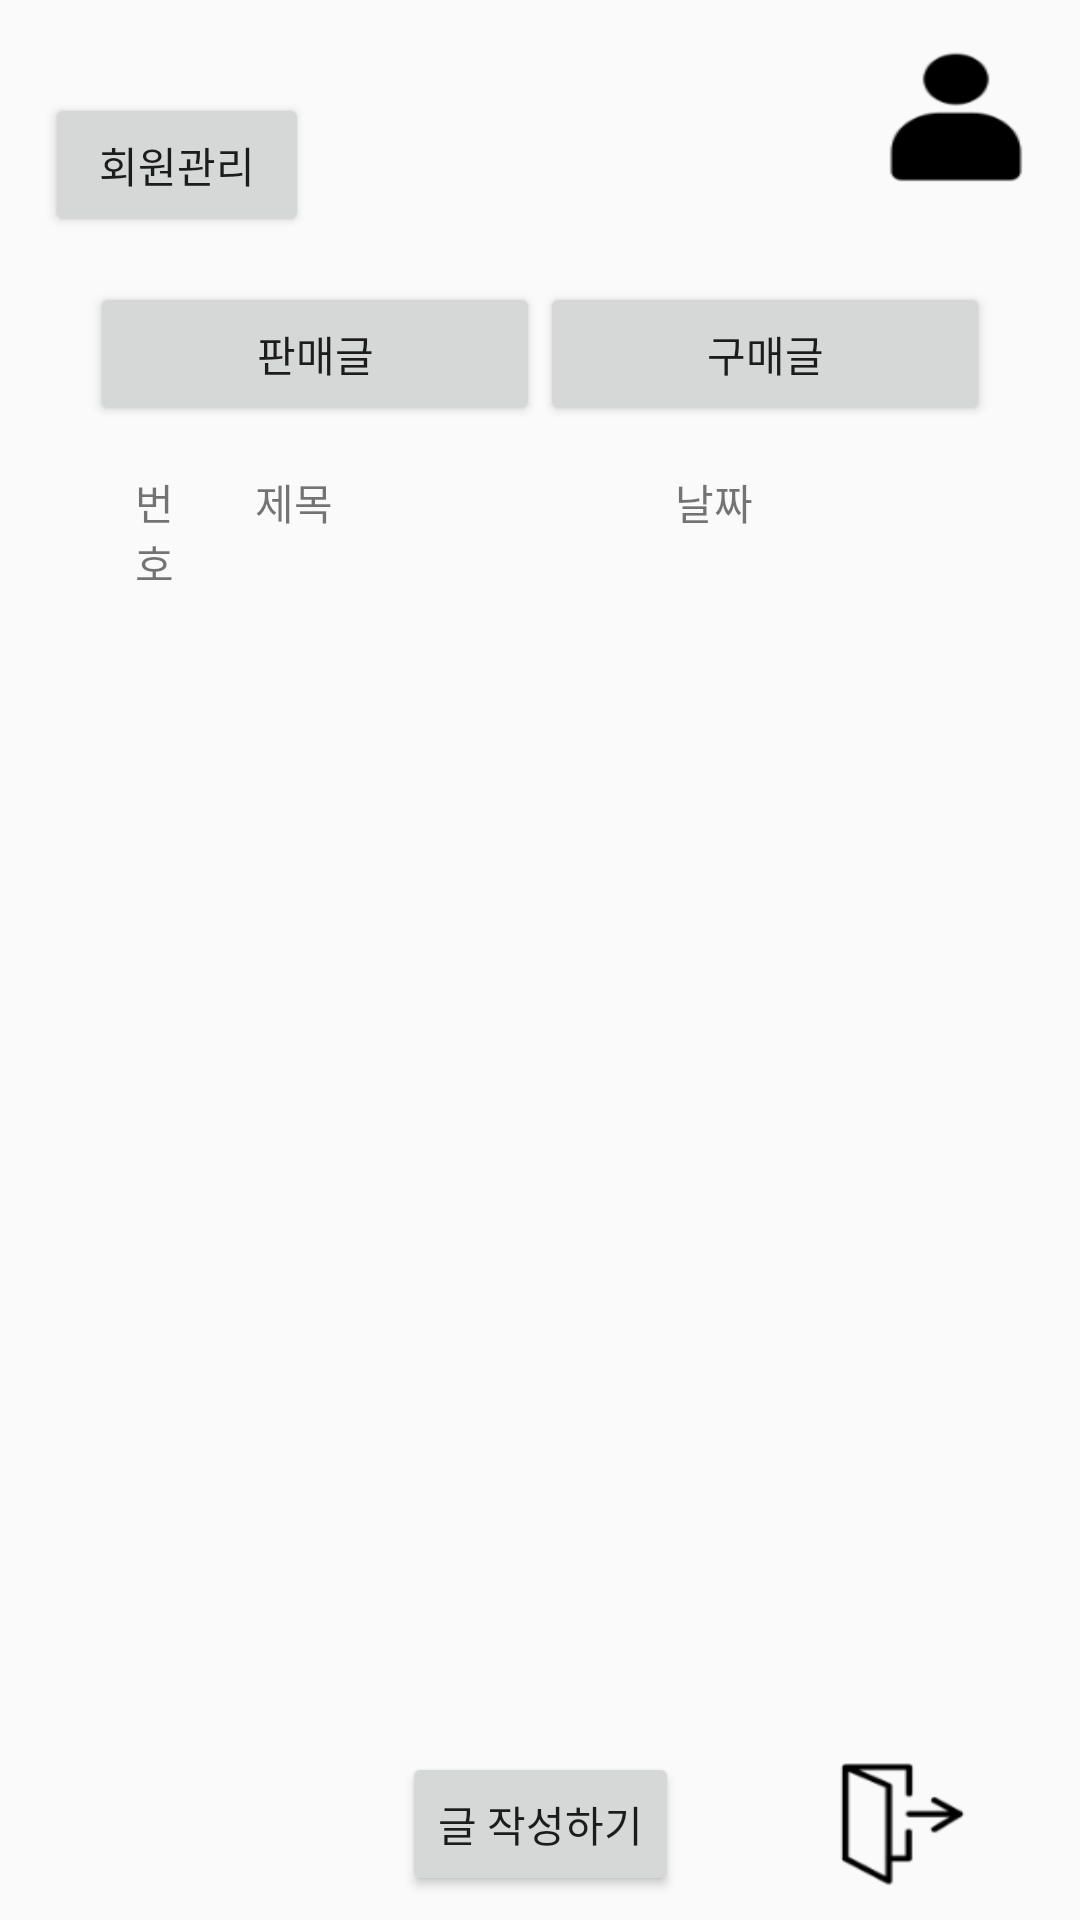

Reconstruct the res/layout file that produces this screen, plus the resources it refers to.
<!-- AndroidManifest.xml: application theme AppTheme -->
<!-- res/layout/activity_main.xml -->
<?xml version="1.0" encoding="utf-8"?>
<androidx.constraintlayout.widget.ConstraintLayout xmlns:android="http://schemas.android.com/apk/res/android"
    xmlns:app="http://schemas.android.com/apk/res-auto"
    xmlns:tools="http://schemas.android.com/tools"
    android:layout_width="match_parent"
    android:layout_height="match_parent"
    tools:context=".MainActivity">

    <Button
        android:id="@+id/info_Btn"
        android:layout_width="50dp"
        android:layout_height="47dp"
        android:layout_marginTop="16dp"
        android:layout_marginEnd="16dp"
        android:layout_marginRight="16dp"
        android:background="@drawable/user"
        app:layout_constraintEnd_toEndOf="parent"
        app:layout_constraintTop_toTopOf="parent" />
    <LinearLayout xmlns:android="http://schemas.android.com/apk/res/android"
        android:orientation="vertical" android:layout_width="match_parent"
        android:layout_height="match_parent" android:layout_margin="15dp"
        android:padding="0dp">

    <Button
        android:id="@+id/manage_Btn"
        android:layout_width="wrap_content"
        android:layout_height="wrap_content"
        android:layout_marginTop="16dp"
        android:layout_marginEnd="8dp"
        android:layout_marginRight="8dp"
        android:text="회원관리"
        app:layout_constraintEnd_toStartOf="@+id/info_Btn"
        app:layout_constraintTop_toTopOf="parent" />

        <LinearLayout xmlns:android="http://schemas.android.com/apk/res/android"
            android:orientation="vertical" android:layout_width="match_parent"
            android:layout_height="match_parent" android:layout_margin="15dp"
            android:padding="0dp">

            <LinearLayout
                android:layout_width="match_parent"
                android:layout_height="wrap_content"
                android:orientation="horizontal">

                <Button
                    android:id="@+id/post_sale"
                    android:layout_width="wrap_content"
                    android:layout_height="wrap_content"
                    android:layout_weight="1"
                    android:text="판매글" />

                <Button
                    android:id="@+id/post_buy"
                    android:layout_width="wrap_content"
                    android:layout_height="wrap_content"
                    android:layout_weight="1"
                    android:text="구매글" />
            </LinearLayout>

            <LinearLayout xmlns:android="http://schemas.android.com/apk/res/android"
                android:layout_width="match_parent"
                android:layout_height="wrap_content"
                android:layout_margin="5dp"
                android:orientation="horizontal"
                android:padding="0dp">
                <TextView
                    android:id="@+id/id"
                    android:layout_width="10dp"
                    android:layout_height="wrap_content"
                    android:layout_margin="5dp"
                    android:layout_weight="1"
                    android:padding="5dp"
                    android:text="번호" />

                <TextView
                    android:id="@+id/title"
                    android:layout_width="110dp"
                    android:layout_height="wrap_content"
                    android:layout_margin="5dp"
                    android:layout_weight="1"
                    android:padding="5dp"
                    android:text="제목" />


                <TextView
                    android:id="@+id/date"
                    android:layout_width="0dp"
                    android:layout_height="wrap_content"
                    android:layout_margin="5dp"
                    android:layout_weight="5"
                    android:padding="5dp"
                    android:text="날짜" />

            </LinearLayout>

            <ListView
                android:id="@+id/main_sale_list"
                android:layout_width="match_parent"
                android:layout_height="match_parent" />


        </LinearLayout>
    </LinearLayout>
    <Button
        android:id="@+id/write_post"
        android:layout_width="wrap_content"
        android:layout_height="wrap_content"
        android:layout_marginStart="8dp"
        android:layout_marginLeft="8dp"
        android:layout_marginTop="8dp"
        android:layout_marginEnd="8dp"
        android:layout_marginRight="8dp"
        android:layout_marginBottom="8dp"
        android:text="글 작성하기"
        app:layout_constraintBottom_toBottomOf="parent"
        app:layout_constraintEnd_toEndOf="parent"
        app:layout_constraintStart_toStartOf="parent"
        app:layout_constraintTop_toTopOf="parent"
        app:layout_constraintVertical_bias="1.0" />


    <Button
        android:id="@+id/logout"
        android:layout_width="49dp"
        android:layout_height="48dp"
        android:layout_marginStart="8dp"
        android:layout_marginLeft="8dp"
        android:layout_marginTop="8dp"
        android:layout_marginEnd="8dp"
        android:layout_marginRight="8dp"
        android:layout_marginBottom="8dp"
        android:background="@drawable/logout"
        app:layout_constraintBottom_toBottomOf="parent"
        app:layout_constraintEnd_toEndOf="parent"
        app:layout_constraintHorizontal_bias="0.61"
        app:layout_constraintStart_toEndOf="@+id/write_post"
        app:layout_constraintTop_toTopOf="parent"
        app:layout_constraintVertical_bias="1.0" />

</androidx.constraintlayout.widget.ConstraintLayout>
<!-- resources referenced by this layout -->
<resources>
  <!-- drawable logout: png bitmap (drawable, 1916 bytes) -->
  <!-- drawable user: png bitmap (drawable, 1717 bytes) -->
  <style name="AppTheme" parent="Theme.AppCompat.Light.DarkActionBar">
      
      <item name="colorPrimary">@color/colorPrimary</item>
      <item name="colorPrimaryDark">@color/colorPrimaryDark</item>
      <item name="colorAccent">@color/colorAccent</item>
    </style>
  <!-- not gathered from this repository: default colours our renderer supplied (Android Studio template values) -->
  <color name="colorPrimary">#FF6200EE</color>
  <color name="colorPrimaryDark">#FF3700B3</color>
  <color name="colorAccent">#FF03DAC5</color>
</resources>
